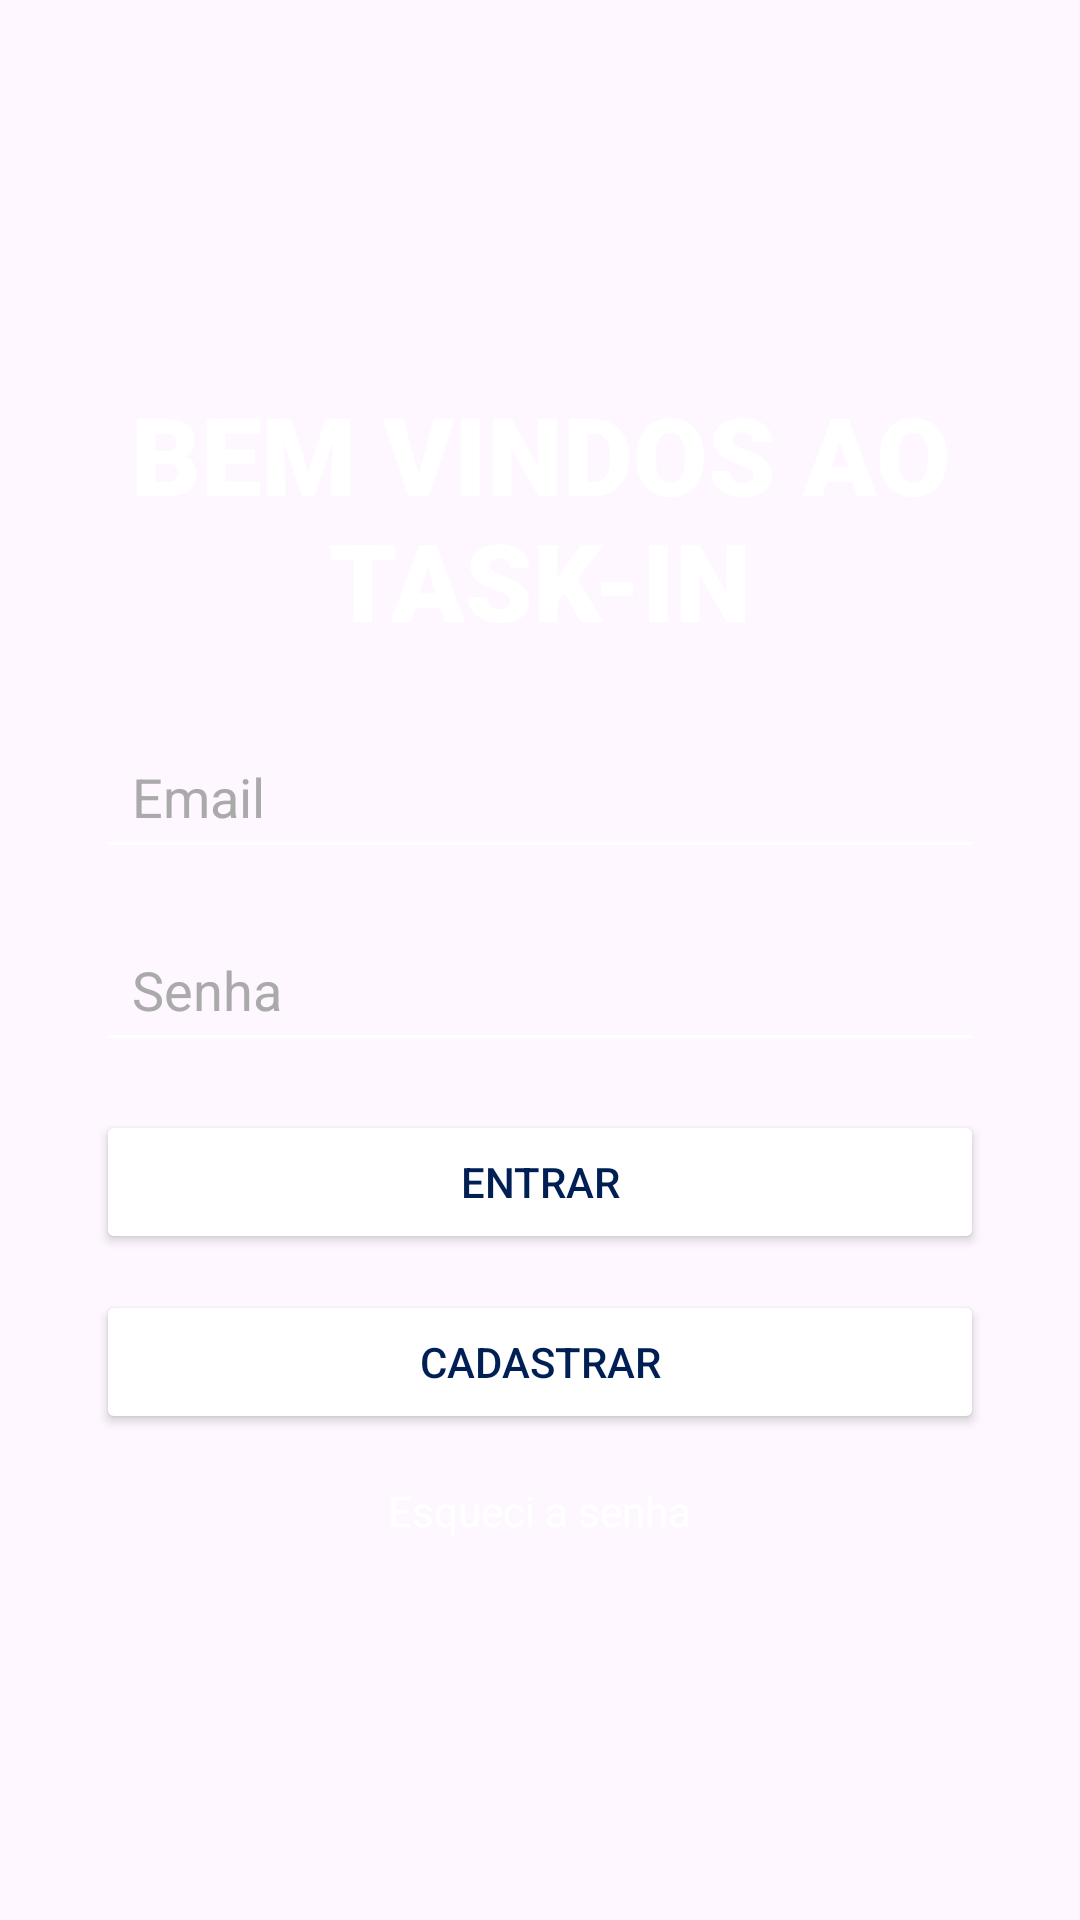

This screen was rendered from an Android layout file. Write that file and the resources it references.
<!-- AndroidManifest.xml: application theme Theme.AppTarefa -->
<!-- res/layout/activity_login.xml -->
<?xml version="1.0" encoding="utf-8"?>
<androidx.constraintlayout.widget.ConstraintLayout xmlns:android="http://schemas.android.com/apk/res/android"
    android:layout_width="match_parent"
    android:layout_height="match_parent"
    xmlns:app="http://schemas.android.com/apk/res-auto"
    android:id="@+id/main">

    <LinearLayout
        android:id="@+id/formContainer"
        android:layout_width="0dp"
        android:layout_height="wrap_content"
        android:orientation="vertical"
        android:gravity="center"
        android:layout_marginHorizontal="32dp"
        app:layout_constraintTop_toTopOf="parent"
        app:layout_constraintBottom_toBottomOf="parent"
        app:layout_constraintStart_toStartOf="parent"
        app:layout_constraintEnd_toEndOf="parent">

        <TextView
            android:id="@+id/appTitle"
            android:layout_width="wrap_content"
            android:layout_height="wrap_content"
            android:text="BEM VINDOS AO TASK-IN"
            android:textSize="36sp"
            android:textColor="#FFFFFF"
            android:layout_marginBottom="24dp"
            android:fontFamily="sans-serif-black"
            android:gravity="center"/>

        <EditText
            android:id="@+id/emailLogin"
            android:layout_width="match_parent"
            android:layout_height="wrap_content"
            android:hint="Email"
            android:textColorHint="#AAAAAA"
            android:backgroundTint="#FFFFFF"
            android:layout_marginBottom="16dp"
            android:padding="12dp"
            android:textColor="#FFFFFF"
            android:inputType="textEmailAddress"/>

        <EditText
            android:id="@+id/senhaLogin"
            android:layout_width="match_parent"
            android:layout_height="wrap_content"
            android:hint="Senha"
            android:textColorHint="#AAAAAA"
            android:backgroundTint="#FFFFFF"
            android:layout_marginBottom="16dp"
            android:padding="12dp"
            android:textColor="#FFFFFF"
            android:inputType="textPassword"/>

        <Button
            android:id="@+id/botaoEntrar"
            android:layout_width="match_parent"
            android:layout_height="wrap_content"
            android:text="Entrar"
            android:textColor="#001F54"
            android:backgroundTint="#FFFFFF"
            android:layout_marginBottom="12dp"/>

        <Button
            android:id="@+id/botaoCadastrar"
            android:layout_width="match_parent"
            android:layout_height="wrap_content"
            android:text="Cadastrar"
            android:textColor="#001F54"
            android:backgroundTint="#FFFFFF"
            android:layout_marginBottom="16dp"/>

        <TextView
            android:id="@+id/esqueciSenha"
            android:layout_width="wrap_content"
            android:layout_height="wrap_content"
            android:text="Esqueci a senha"
            android:textSize="14sp"
            android:textColor="#FFFFFF"
            android:gravity="center"/>
    </LinearLayout>

</androidx.constraintlayout.widget.ConstraintLayout>
<!-- resources referenced by this layout -->
<resources>
  <style name="Theme.AppTarefa" parent="Base.Theme.AppTarefa" />
  <style name="Base.Theme.AppTarefa" parent="Theme.Material3.DayNight.NoActionBar">
          
          
      </style>
</resources>
